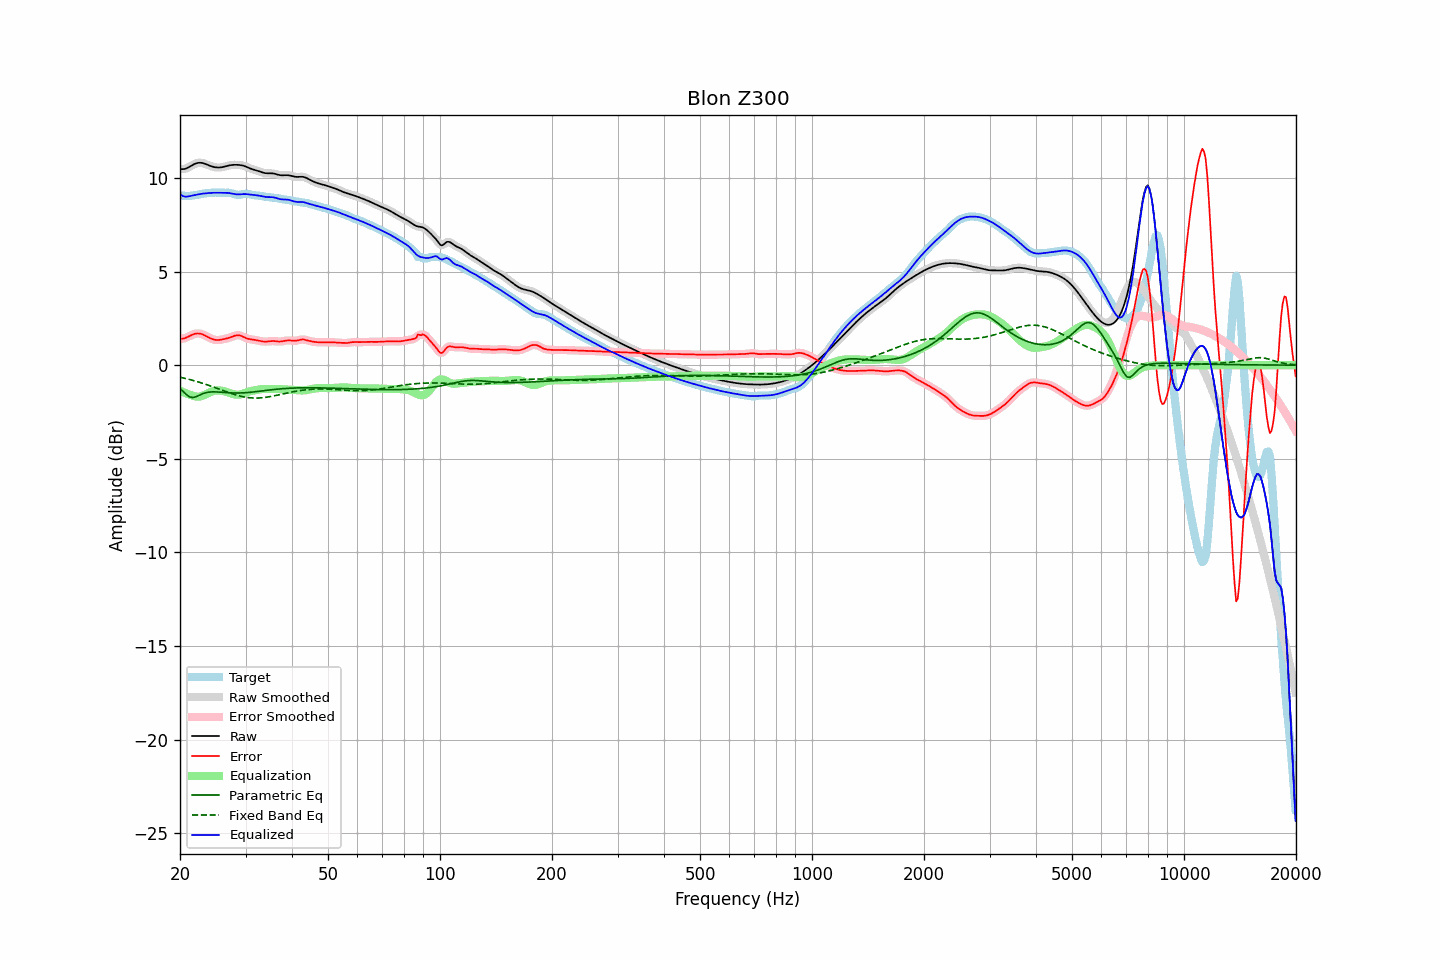

Data behind this chart, as committed beside it:
frequency, raw, error, smoothed, error_smoothed, equalization, parametric_eq, fixed_band_eq, equalized_raw, equalized_smoothed, target
20.00, 10.48, 1.41, 10.48, 1.41, -1.36, -1.24, -0.64, 9.12, 9.12, 9.07
20.20, 10.47, 1.41, 10.47, 1.41, -1.40, -1.33, -0.66, 9.07, 9.07, 9.06
20.40, 10.47, 1.42, 10.47, 1.42, -1.44, -1.41, -0.68, 9.03, 9.03, 9.05
20.61, 10.48, 1.44, 10.48, 1.44, -1.48, -1.49, -0.70, 9.00, 9.01, 9.04
20.81, 10.51, 1.47, 10.51, 1.47, -1.51, -1.58, -0.72, 9.00, 9.00, 9.04
21.02, 10.55, 1.52, 10.55, 1.52, -1.54, -1.64, -0.74, 9.01, 9.01, 9.04
21.23, 10.60, 1.56, 10.60, 1.56, -1.57, -1.70, -0.77, 9.03, 9.03, 9.04
21.44, 10.65, 1.60, 10.65, 1.60, -1.60, -1.71, -0.79, 9.05, 9.05, 9.05
21.66, 10.70, 1.64, 10.70, 1.64, -1.63, -1.73, -0.81, 9.07, 9.07, 9.06
21.87, 10.74, 1.67, 10.74, 1.67, -1.66, -1.71, -0.84, 9.08, 9.08, 9.07
22.09, 10.78, 1.69, 10.78, 1.69, -1.68, -1.69, -0.86, 9.10, 9.10, 9.09
22.31, 10.80, 1.69, 10.80, 1.69, -1.68, -1.64, -0.89, 9.11, 9.11, 9.11
22.54, 10.81, 1.69, 10.81, 1.69, -1.68, -1.60, -0.91, 9.13, 9.13, 9.12
22.76, 10.81, 1.67, 10.81, 1.67, -1.66, -1.57, -0.94, 9.15, 9.14, 9.14
22.99, 10.80, 1.64, 10.79, 1.64, -1.64, -1.53, -0.97, 9.16, 9.16, 9.15
23.22, 10.77, 1.61, 10.77, 1.61, -1.60, -1.50, -0.99, 9.17, 9.17, 9.16
23.45, 10.74, 1.56, 10.74, 1.56, -1.56, -1.47, -1.02, 9.18, 9.18, 9.18
23.69, 10.70, 1.52, 10.70, 1.52, -1.52, -1.46, -1.05, 9.19, 9.19, 9.19
23.92, 10.67, 1.47, 10.67, 1.47, -1.48, -1.44, -1.08, 9.19, 9.19, 9.20
24.16, 10.64, 1.43, 10.64, 1.43, -1.44, -1.43, -1.11, 9.20, 9.20, 9.21
24.40, 10.61, 1.40, 10.61, 1.39, -1.40, -1.43, -1.14, 9.20, 9.20, 9.21
24.65, 10.58, 1.37, 10.58, 1.37, -1.38, -1.43, -1.17, 9.21, 9.21, 9.22
24.89, 10.57, 1.35, 10.57, 1.35, -1.36, -1.43, -1.20, 9.21, 9.21, 9.22
25.14, 10.56, 1.34, 10.56, 1.34, -1.35, -1.43, -1.24, 9.21, 9.21, 9.21
25.39, 10.55, 1.34, 10.55, 1.34, -1.35, -1.43, -1.27, 9.21, 9.21, 9.21
25.65, 10.56, 1.35, 10.56, 1.35, -1.35, -1.44, -1.30, 9.21, 9.21, 9.21
25.91, 10.57, 1.37, 10.57, 1.37, -1.36, -1.45, -1.33, 9.21, 9.21, 9.20
26.16, 10.59, 1.38, 10.59, 1.39, -1.38, -1.45, -1.36, 9.21, 9.21, 9.20
26.43, 10.61, 1.40, 10.61, 1.40, -1.40, -1.46, -1.39, 9.21, 9.21, 9.21
26.69, 10.63, 1.43, 10.63, 1.43, -1.43, -1.47, -1.43, 9.21, 9.21, 9.21
26.96, 10.66, 1.45, 10.66, 1.45, -1.46, -1.47, -1.46, 9.20, 9.20, 9.21
27.23, 10.67, 1.48, 10.67, 1.48, -1.49, -1.48, -1.49, 9.19, 9.19, 9.20
27.50, 10.69, 1.51, 10.69, 1.51, -1.52, -1.48, -1.52, 9.17, 9.17, 9.18
27.77, 10.70, 1.54, 10.70, 1.54, -1.54, -1.49, -1.54, 9.15, 9.15, 9.16
28.05, 10.70, 1.57, 10.70, 1.57, -1.56, -1.49, -1.57, 9.14, 9.14, 9.13
28.33, 10.70, 1.59, 10.70, 1.59, -1.58, -1.49, -1.60, 9.12, 9.12, 9.11
28.62, 10.70, 1.60, 10.70, 1.60, -1.58, -1.49, -1.62, 9.12, 9.12, 9.10
28.90, 10.69, 1.59, 10.69, 1.59, -1.57, -1.49, -1.64, 9.12, 9.12, 9.10
29.19, 10.68, 1.57, 10.68, 1.57, -1.55, -1.49, -1.66, 9.13, 9.13, 9.11
29.48, 10.66, 1.53, 10.66, 1.53, -1.53, -1.48, -1.68, 9.13, 9.13, 9.13
29.78, 10.63, 1.49, 10.63, 1.49, -1.50, -1.48, -1.70, 9.14, 9.14, 9.15
30.08, 10.60, 1.45, 10.60, 1.45, -1.47, -1.47, -1.71, 9.14, 9.14, 9.15
30.38, 10.57, 1.42, 10.57, 1.42, -1.44, -1.46, -1.73, 9.13, 9.13, 9.15
30.68, 10.53, 1.40, 10.53, 1.40, -1.41, -1.46, -1.74, 9.12, 9.12, 9.13
30.99, 10.49, 1.38, 10.49, 1.38, -1.39, -1.45, -1.75, 9.11, 9.11, 9.11
31.30, 10.46, 1.37, 10.46, 1.37, -1.37, -1.44, -1.75, 9.10, 9.10, 9.09
31.61, 10.44, 1.36, 10.44, 1.36, -1.35, -1.43, -1.76, 9.09, 9.09, 9.08
31.93, 10.41, 1.34, 10.41, 1.34, -1.33, -1.42, -1.76, 9.08, 9.08, 9.07
32.24, 10.39, 1.32, 10.39, 1.32, -1.32, -1.41, -1.76, 9.07, 9.07, 9.06
32.57, 10.36, 1.31, 10.36, 1.31, -1.30, -1.40, -1.75, 9.06, 9.06, 9.05
32.89, 10.33, 1.29, 10.33, 1.29, -1.29, -1.39, -1.75, 9.04, 9.04, 9.04
33.22, 10.30, 1.27, 10.30, 1.27, -1.28, -1.38, -1.74, 9.02, 9.02, 9.03
33.55, 10.27, 1.26, 10.27, 1.26, -1.27, -1.36, -1.73, 9.00, 9.00, 9.01
33.89, 10.26, 1.26, 10.26, 1.26, -1.27, -1.35, -1.72, 8.99, 8.99, 9.00
34.23, 10.25, 1.26, 10.25, 1.26, -1.27, -1.34, -1.71, 8.98, 8.98, 8.99
34.57, 10.25, 1.27, 10.25, 1.27, -1.27, -1.33, -1.70, 8.98, 8.98, 8.98
34.92, 10.25, 1.28, 10.25, 1.28, -1.27, -1.32, -1.68, 8.98, 8.98, 8.97
35.27, 10.24, 1.29, 10.24, 1.29, -1.27, -1.31, -1.66, 8.97, 8.97, 8.96
35.62, 10.24, 1.29, 10.24, 1.29, -1.27, -1.30, -1.65, 8.96, 8.96, 8.95
35.97, 10.22, 1.28, 10.22, 1.28, -1.27, -1.29, -1.63, 8.95, 8.95, 8.94
... 635 more rows
